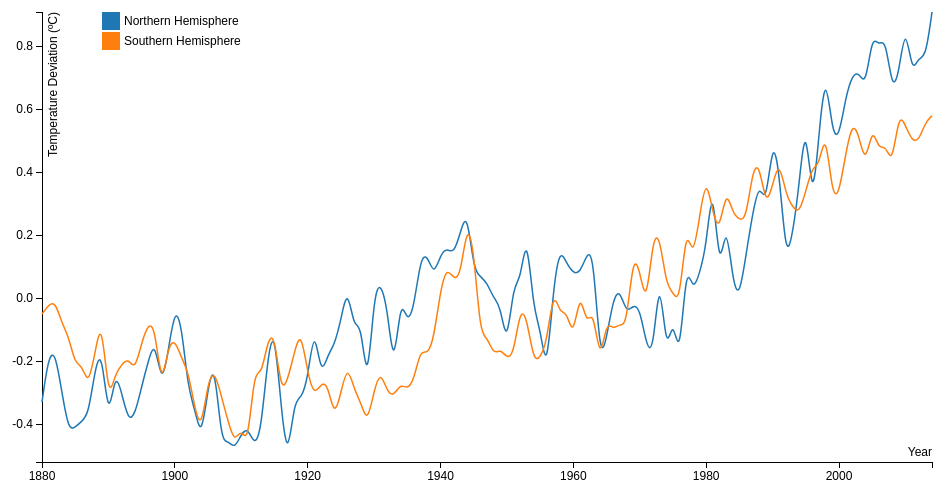
D3 v3 page, settled after 360 driven frames (6 s of simulated time); the page loaded 1 data file(s).


    (function() {
      'use strict';

      var margin = {top: 20, right: 20, bottom: 30, left: 50};
      var width = 960 - margin.left - margin.right;
      var height = 500 - margin.top - margin.bottom;

      var parseDate = d3.time.format('%Y').parse;

      var x = d3.time.scale()
        .range([0, width]);

      var y = d3.scale.linear()
        .range([height, 0]);

      var color = d3.scale.category10();

      var xAxis = d3.svg.axis()
        .scale(x)
        .orient('bottom');

      var yAxis = d3.svg.axis()
        .scale(y)
        .orient('left');

      var line = d3.svg.line()
        .interpolate('basis')
        .x(function(d) { return x(d.year); })
        .y(function(d) { return y(d.deviation); });

      var svg = d3.select('#chart')
        .append('svg')
        .attr('width', width + margin.left + margin.right)
        .attr('height', height + margin.top + margin.bottom)
        .append('g')
        .attr('transform', 'translate(' + margin.left + ',' + margin.top + ')');

      d3.csv('data.csv', function(error, data) {
        if (error) throw error;

        color.domain(d3.keys(data[0]).filter(function(key) { return key !== 'Year'; }));

        data.forEach(function(d) {
          d.year = parseDate(d.Year);
        });

        var regions = color.domain().map(function(name) {
          return {
            name: name,
            values: data.map(function(d) {
              return {year: d.year, deviation: +d[name] / 100};
            })
          };
        });

        var zeroes = data.map(function(d) {
          return {year: d.year, deviation: 0};
        });

        x.domain(d3.extent(data, function(d) { return d.year; }));

        y.domain([
          d3.min(regions, function(c) { return d3.min(c.values, function(v) { return v.deviation; }); }),
          d3.max(regions, function(c) { return d3.max(c.values, function(v) { return v.deviation; }); })
        ]);

        svg.append('g')
          .attr('class', 'x axis')
          .attr('transform', 'translate(0,' + height + ')')
          .call(xAxis)
          .append('text')
          .attr('class', 'label')
          .attr('x', width)
          .attr('y', -6)
          .style('text-anchor', 'end')
          .text('Year');

        svg.append('g')
          .attr('class', 'y axis')
          .call(yAxis)
          .append('text')
          .attr('transform', 'rotate(-90)')
          .attr('y', 6)
          .attr('dy', '.71em')
          .style('text-anchor', 'end')
          .text('Temperature Deviation (ºC)');

        var region = svg.selectAll('.region')
          .data(regions)
          .enter()
          .append('g')
          .attr('class', 'region');

        var lines = region.append('path')
          .attr('class', 'line')
          .attr('d', function(d) { return line(zeroes); })
          .style('stroke', function(d) { return color(d.name); });

        var legend = svg.selectAll('.legend')
          .data(color.domain())
          .enter()
          .append('g')
          .attr('class', 'legend')
          .attr('transform', function(d, i) { return 'translate(0,' + i * 20 + ')'; });

        legend.append('rect')
          .attr('x', 60)
          .attr('width', 18)
          .attr('height', 18)
          .style('fill', color);

        legend.append('text')
          .attr('x', 82)
          .attr('y', 9)
          .attr('dy', '.35em')
          .text(function(d) { return d; });

        var tran = svg.transition()
          .duration(1000)
          .selectAll('.line')
          .attr('d', function(d) { return line(d.values); });
      });
    })();
    

### data: data.csv
Year, Northern Hemisphere, Southern Hemisphere
1880, -33, -5
1881, -18, -2
1882, -17, -1
1883, -30, -8
1884, -42, -12
1885, -41, -21
1886, -39, -21
1887, -37, -28
1888, -22, -17
1889, -16, -6
1890, -40, -33
1891, -23, -24
1892, -30, -21
1893, -39, -19
1894, -37, -23
1895, -28, -14
1896, -20, -8
1897, -13, -9
1898, -28, -29
1899, -17, -15
1900, -3, -13
1901, -8, -19
1902, -29, -23
1903, -35, -35
1904, -45, -42
1905, -28, -26
1906, -20, -23
1907, -46, -31
1908, -45, -39
1909, -48, -46
1910, -43, -41
1911, -41, -47
1912, -47, -22
1913, -42, -25
1914, -18, -13
1915, -9, -11
1916, -35, -30
1917, -52, -26
1918, -32, -17
1919, -32, -10
1920, -26, -24
1921, -8, -31
1922, -25, -27
1923, -18, -27
1924, -15, -38
1925, -7, -30
1926, 4, -21
1927, -10, -29
1928, -7, -33
1929, -30, -40
1930, 2, -29
1931, 5, -23
1932, -3, -30
1933, -24, -31
1934, 1, -27
1935, -8, -29
1936, -3, -26
1937, 13, -16
1938, 14, -18
1939, 7, -13
... 75 more rows